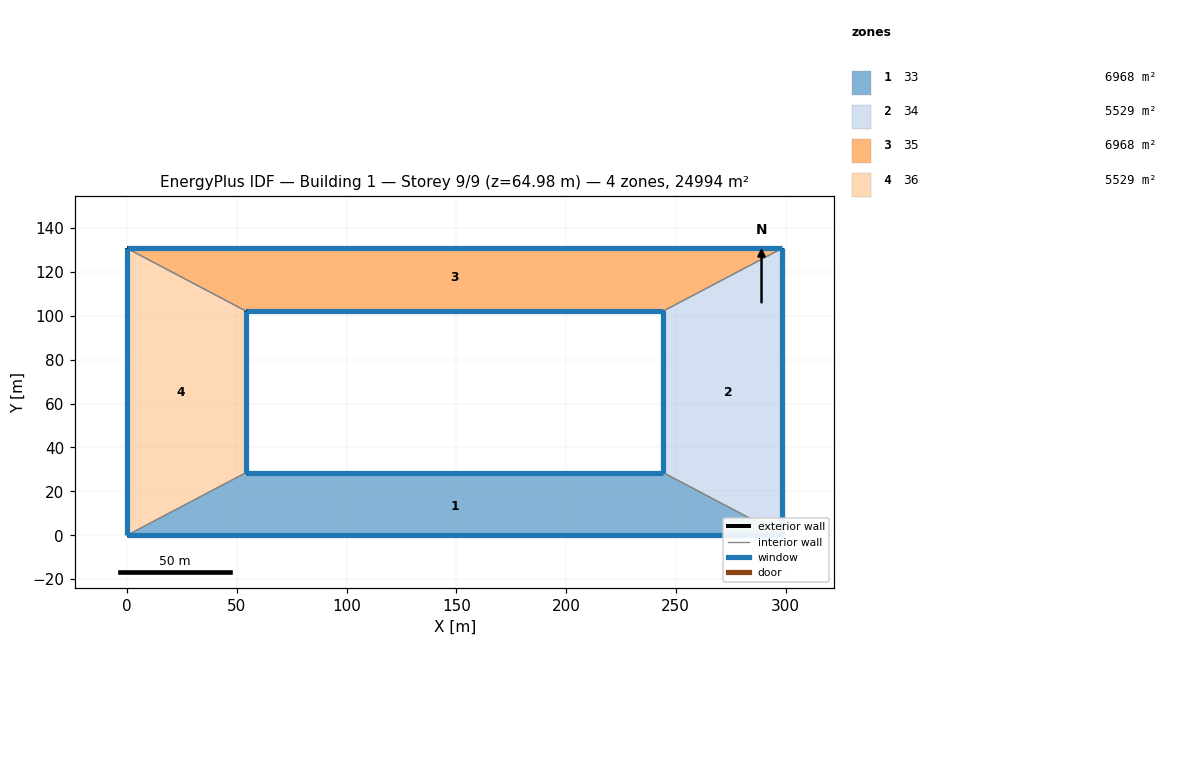
=== STOREY PLAN SPEC (per zone: floor XY polygon, exterior-wall plan segments, windows/doors) ===
zone 1: 33  (6968.0 m²)
  floor: (0.00, 0.00) (54.11, 28.52) (244.32, 28.52) (298.43, 0.00)
  exterior wall: (54.11, 28.52) – (244.32, 28.52)  [190.2 m]
    window: (244.31, 28.52) – (54.12, 28.52)  [620.0 m²]
  exterior wall: (298.43, 0.00) – (0.00, 0.00)  [298.4 m]
    window: (0.01, 0.00) – (298.42, 0.00)  [972.8 m²]
  interior walls: 2
zone 2: 34  (5529.0 m²)
  floor: (244.32, 28.52) (244.32, 102.18) (298.43, 130.70) (298.43, 0.00)
  exterior wall: (244.32, 28.52) – (244.32, 102.18)  [73.7 m]
    window: (244.32, 102.17) – (244.32, 28.53)  [608.3 m²]
  exterior wall: (298.43, 130.70) – (298.43, 0.00)  [130.7 m]
    window: (298.43, 0.01) – (298.43, 130.69)  [1079.4 m²]
  interior walls: 2
zone 3: 35  (6968.0 m²)
  floor: (54.11, 102.18) (0.00, 130.70) (298.43, 130.70) (244.32, 102.18)
  exterior wall: (0.00, 130.70) – (298.43, 130.70)  [298.4 m]
    window: (298.42, 130.70) – (0.01, 130.70)  [1319.0 m²]
  exterior wall: (244.32, 102.18) – (54.11, 102.18)  [190.2 m]
    window: (54.12, 102.18) – (244.31, 102.18)  [840.6 m²]
  interior walls: 2
zone 4: 36  (5529.0 m²)
  floor: (0.00, 130.70) (54.11, 102.18) (54.11, 28.52) (0.00, 0.00)
  exterior wall: (54.11, 102.18) – (54.11, 28.52)  [73.7 m]
    window: (54.11, 28.53) – (54.11, 102.17)  [676.0 m²]
  exterior wall: (0.00, 0.00) – (0.00, 130.70)  [130.7 m]
    window: (0.00, 130.69) – (0.00, 0.01)  [1199.6 m²]
  interior walls: 2

=== DERIVED (storey summary) ===
Building: Building 1
Storey: 9 of 9  (floor level z = 64.98 m)
Storey gross floor area: 24993.9 m²
Zones on this storey: 4
  - 33: floor 6968.0 m²; exterior wall 488.6 m (5678.0 m²); 2 window(s) 1592.8 m²; WWR 28.1%
  - 34: floor 5529.0 m²; exterior wall 204.4 m (2374.7 m²); 2 window(s) 1687.7 m²; WWR 71.1%
  - 35: floor 6968.0 m²; exterior wall 488.6 m (5678.0 m²); 2 window(s) 2159.6 m²; WWR 38.0%
  - 36: floor 5529.0 m²; exterior wall 204.4 m (2374.7 m²); 2 window(s) 1875.7 m²; WWR 79.0%
Zone adjacency (shared interzone walls):
  - 33 ↔ 34
  - 33 ↔ 36
  - 34 ↔ 35
  - 35 ↔ 36